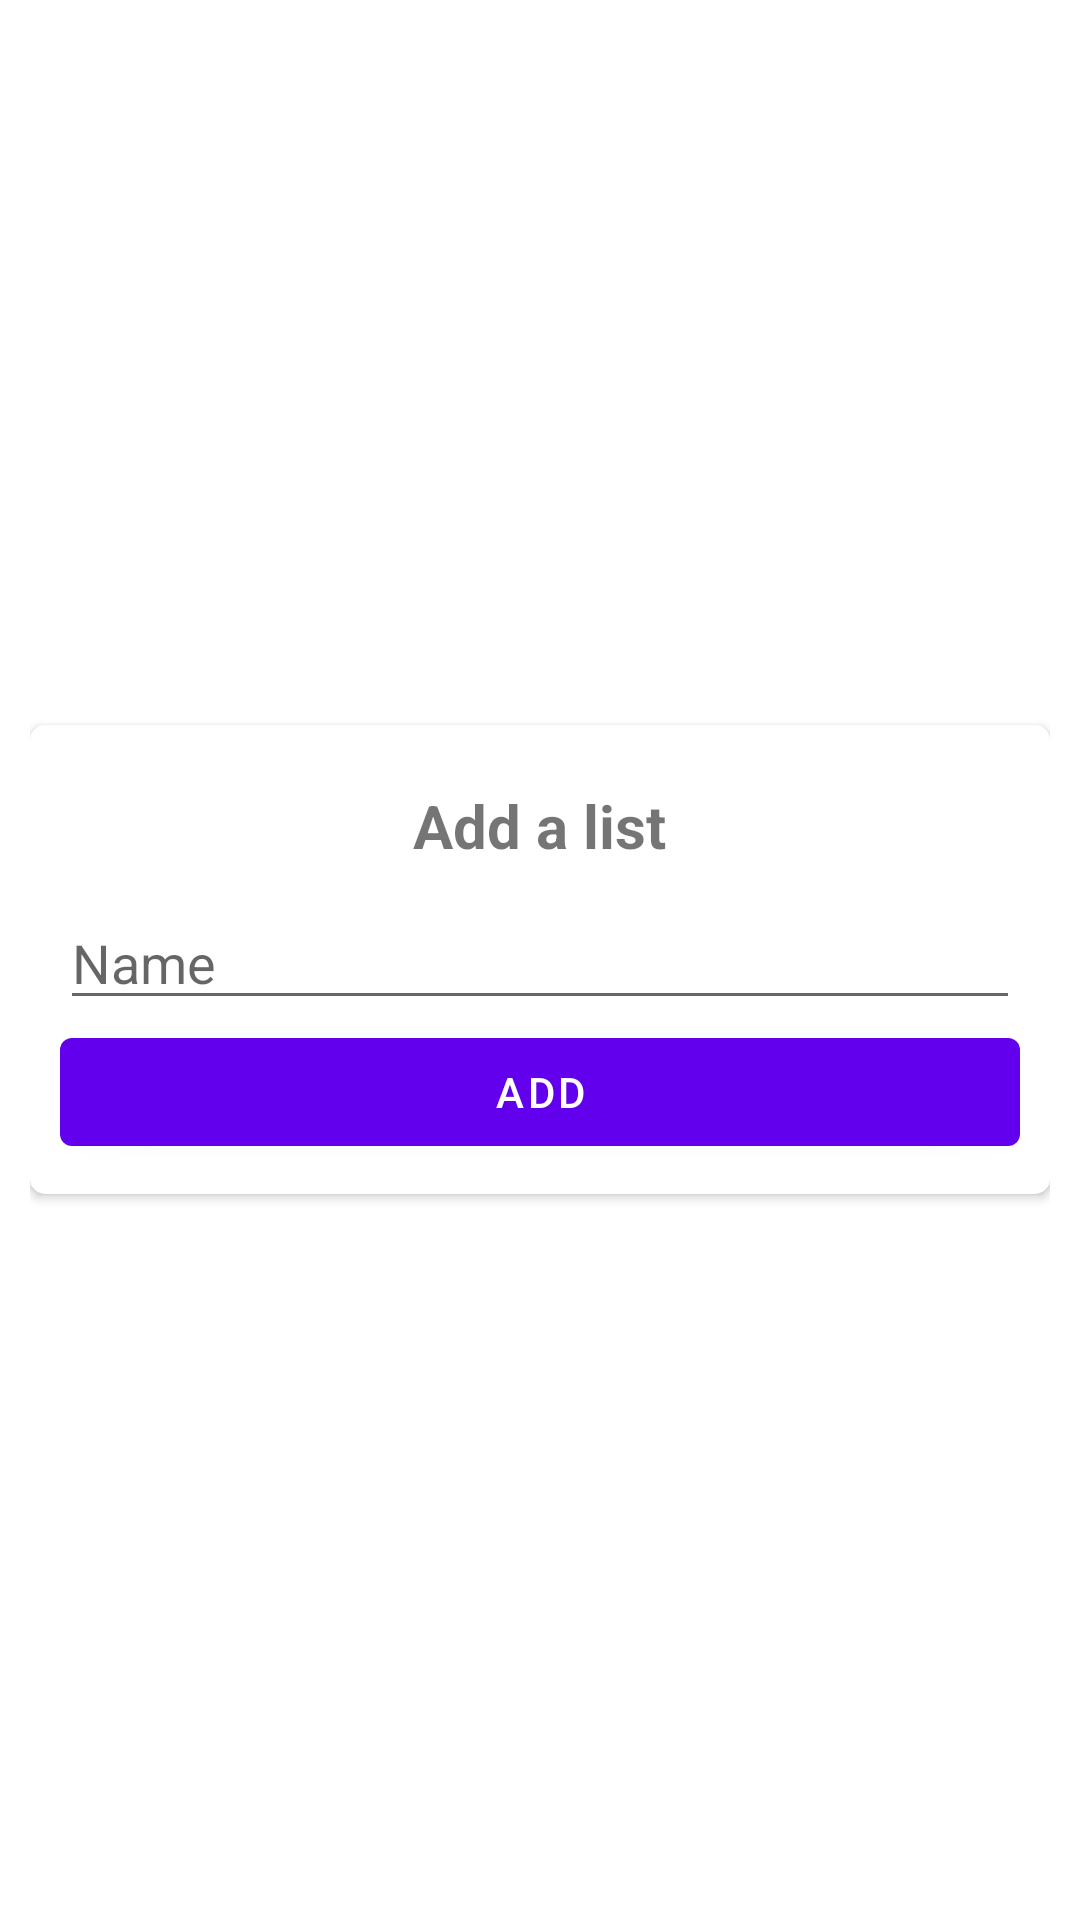

Here is an Android app screen rendered from its layout file. Give the layout XML and the strings, colors and styles it references.
<!-- AndroidManifest.xml: application theme Theme.EZBookmark -->
<!-- res/layout/bookmark_list_popup.xml -->
<?xml version="1.0" encoding="utf-8"?>
<LinearLayout xmlns:android="http://schemas.android.com/apk/res/android"
    xmlns:app="http://schemas.android.com/apk/res-auto"
    android:layout_width="wrap_content"
    android:layout_height="wrap_content"
    android:gravity="center"
    android:paddingLeft="10dp"
    android:paddingRight="10dp">

    <androidx.cardview.widget.CardView
        android:layout_width="match_parent"
        android:layout_height="wrap_content"
        app:cardCornerRadius="5dp">

        <LinearLayout
            android:layout_width="match_parent"
            android:layout_height="match_parent"
            android:orientation="vertical"
            android:padding="10dp">

            <TextView
                android:id="@+id/title"
                android:layout_width="wrap_content"
                android:layout_height="wrap_content"
                android:layout_gravity="center"
                android:padding="10dp"
                android:text="Add a list"
                android:textSize="20sp"
                android:textStyle="bold" />

            <EditText
                android:id="@+id/bookmark_list_name_edit_text"
                android:layout_width="fill_parent"
                android:layout_height="wrap_content"
                android:layout_gravity="center"
                android:hint="Name"
                app:layout_constraintEnd_toEndOf="parent"
                app:layout_constraintStart_toStartOf="parent"
                app:layout_constraintTop_toTopOf="parent" />

            <Button
                android:id="@+id/bookmark_list_confirm_button"
                android:layout_width="match_parent"
                android:layout_height="wrap_content"
                android:text="Add" />

        </LinearLayout>

    </androidx.cardview.widget.CardView>
</LinearLayout>
<!-- resources referenced by this layout -->
<resources>
  <style name="Theme.EZBookmark" parent="Theme.MaterialComponents.DayNight.DarkActionBar">
          
          <item name="colorPrimary">@color/purple_500</item>
          <item name="colorPrimaryVariant">@color/purple_700</item>
          <item name="colorOnPrimary">@color/white</item>
          
          <item name="colorSecondary">@color/teal_200</item>
          <item name="colorSecondaryVariant">@color/teal_700</item>
          <item name="colorOnSecondary">@color/black</item>
          
          <item name="android:statusBarColor" tools:targetApi="l">?attr/colorPrimaryVariant</item>
          
      </style>
  <!-- not gathered from this repository: default colours our renderer supplied (Android Studio template values) -->
  <color name="purple_500">#FF6200EE</color>
  <color name="purple_700">#FF3700B3</color>
  <color name="teal_200">#FF03DAC5</color>
  <color name="teal_700">#FF018786</color>
  <color name="black">#FF000000</color>
  <color name="white">#FFFFFFFF</color>
</resources>
